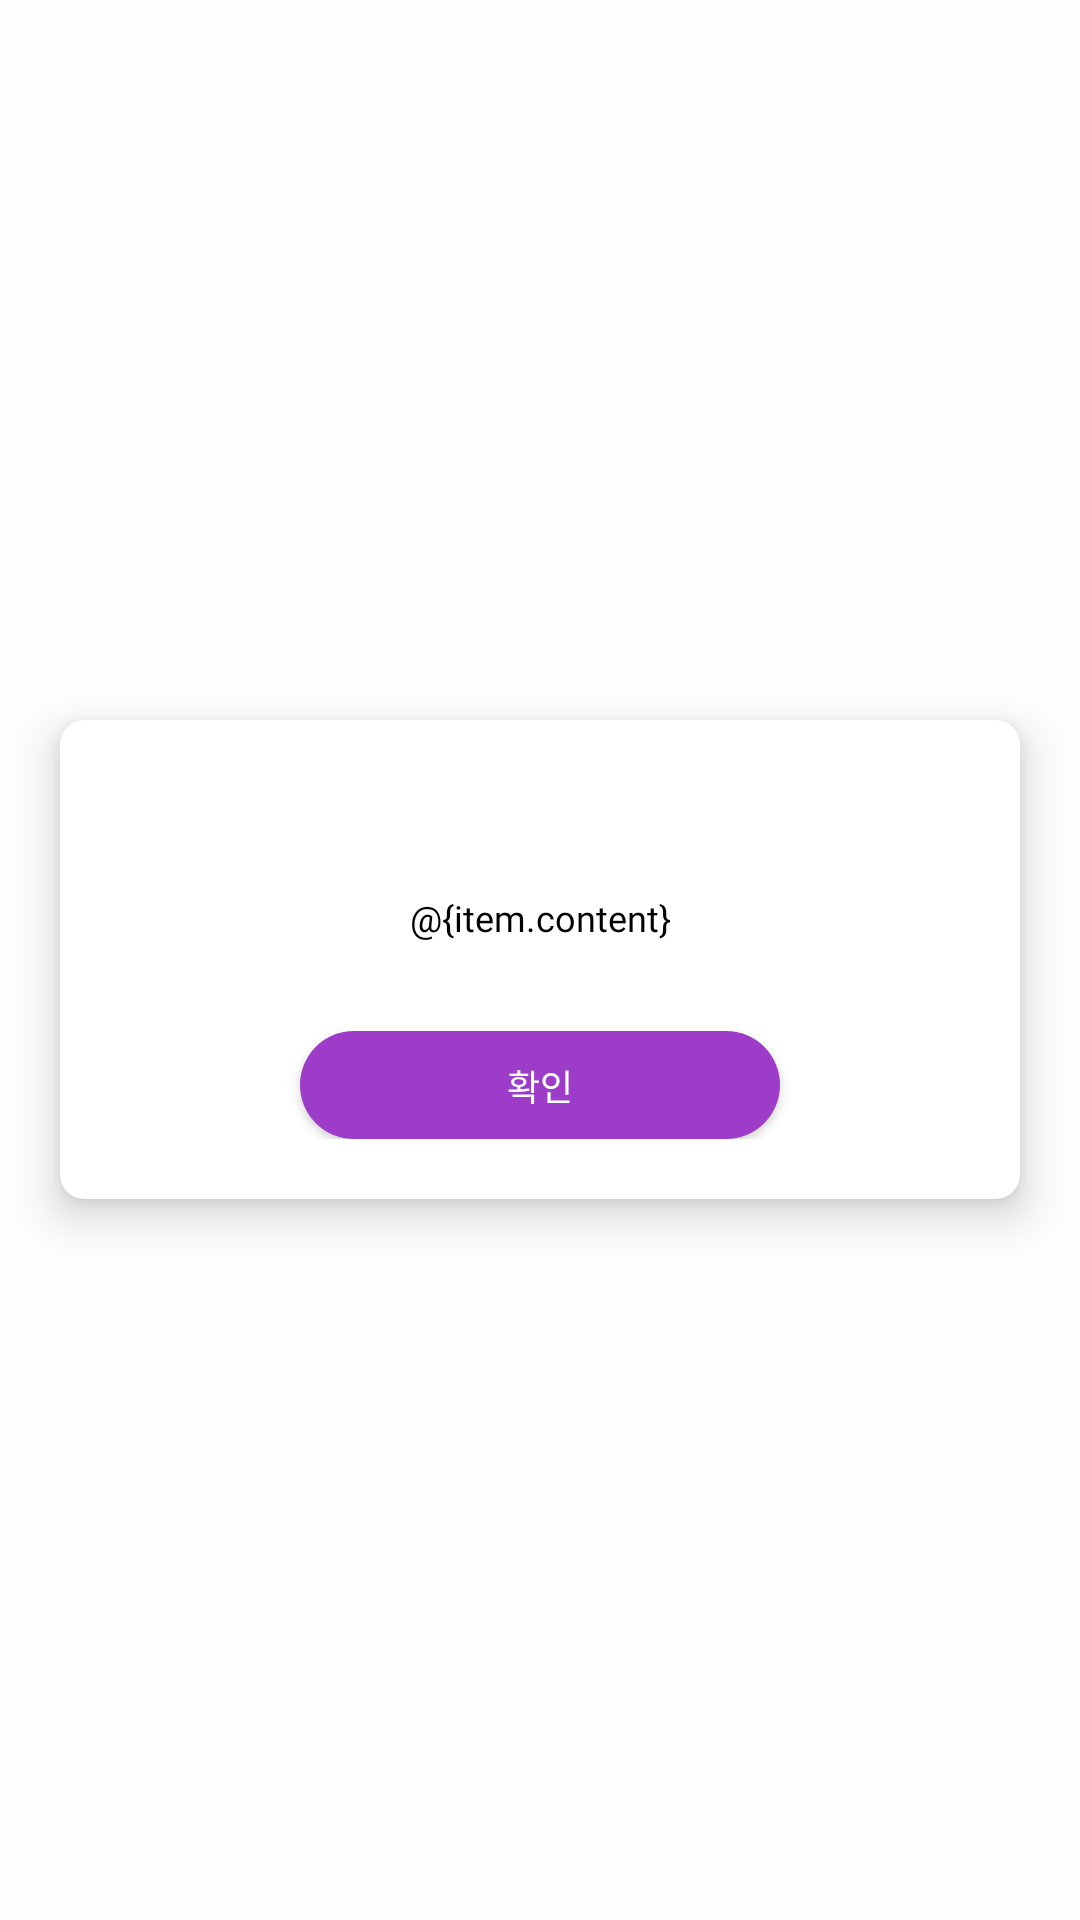

Produce the Android XML layout that renders to this screen, including the resource entries it uses.
<!-- AndroidManifest.xml: application theme AppTheme -->
<!-- res/layout/dialog_basic.xml -->
<?xml version="1.0" encoding="utf-8"?>
<LinearLayout xmlns:android="http://schemas.android.com/apk/res/android"
    xmlns:app="http://schemas.android.com/apk/res-auto"
    android:id="@+id/layout_root"
    android:layout_width="match_parent"
    android:layout_height="match_parent"
    android:background="#A9FFFFFF"
    android:gravity="center">

    <androidx.cardview.widget.CardView
        android:id="@+id/cardview_root"
        android:layout_width="match_parent"
        android:layout_height="wrap_content"
        android:layout_marginStart="20dp"
        android:layout_marginEnd="20dp"
        android:background="@color/colorPrimary"
        app:cardBackgroundColor="@color/colorPrimary"
        app:cardCornerRadius="8dp"
        app:cardElevation="8dp">

        <RelativeLayout
            android:layout_width="match_parent"
            android:layout_height="match_parent">

            <LinearLayout
                android:layout_width="match_parent"
                android:layout_height="wrap_content"
                android:layout_marginStart="16dp"
                android:layout_marginTop="20dp"
                android:layout_marginEnd="16dp"
                android:layout_marginBottom="20dp"
                android:gravity="center_horizontal"
                android:orientation="vertical">

                <TextView
                    android:id="@+id/text_title"
                    android:layout_width="match_parent"
                    android:layout_height="wrap_content"
                    android:layout_marginStart="4dp"
                    android:layout_marginEnd="4dp"
                    android:fontFamily="@font/noto_black"
                    android:textAlignment="center"
                    android:textSize="20sp"
                    android:theme="@style/TextTheme" />

                <TextView
                    android:id="@+id/text_content"
                    android:layout_width="match_parent"
                    android:layout_height="wrap_content"
                    android:layout_marginStart="4dp"
                    android:layout_marginTop="16dp"
                    android:layout_marginEnd="4dp"
                    android:fontFamily="@font/noto_medium"
                    android:text="@{item.content}"
                    android:textAlignment="center"
                    android:textSize="12sp"
                    android:theme="@style/TextTheme" />

                <Button
                    android:id="@+id/button_confirm"
                    style="@style/TextTheme"
                    android:layout_width="160dp"
                    android:layout_height="36dp"
                    android:layout_marginTop="30dp"
                    android:background="@drawable/shape_round_accent"
                    android:fontFamily="@font/noto_medium"
                    android:lineSpacingExtra="8dp"
                    android:text="확인"
                    android:textColor="@color/colorPrimary"
                    android:textSize="12sp" />

            </LinearLayout>

            <ImageButton
                android:layout_width="20dp"
                android:layout_height="20dp"
                android:layout_alignParentEnd="true"
                android:layout_margin="12dp"
                android:src="@drawable/ic_delete"
                android:visibility="gone" />

        </RelativeLayout>


    </androidx.cardview.widget.CardView>

</LinearLayout>
<!-- resources referenced by this layout -->
<resources>
  <color name="colorPrimary">#FFFFFF</color>
  <!-- drawable ic_delete (drawable) -->
  <vector xmlns:android="http://schemas.android.com/apk/res/android"
      android:width="20dp"
      android:height="20dp"
      android:viewportWidth="20"
      android:viewportHeight="20">
      <path
          android:fillColor="#fe0000"
          android:pathData="M10,10m-10,0a10,10 0,1 1,20 0a10,10 0,1 1,-20 0" />
      <path
          android:fillColor="#fff"
          android:pathData="M6,9h8v2h-8z" />
  </vector>
  <!-- drawable shape_round_accent (drawable) -->
  <?xml version="1.0" encoding="utf-8"?>
  <shape xmlns:android="http://schemas.android.com/apk/res/android"
      android:padding="10dp"
      android:shape="rectangle">
      <solid android:color="@color/colorAccent" />
      <corners
          android:bottomLeftRadius="24dp"
          android:bottomRightRadius="24dp"
          android:topLeftRadius="24dp"
          android:topRightRadius="24dp" />
  </shape>
  <style name="TextTheme" parent="@android:style/TextAppearance">
          <item name="android:textColor">#000000</item>
          <item name="android:textColorHighlight">@color/colorAccent</item>
          <item name="android:textColorLink">@color/colorPrimary</item>
          <item name="android:textColorHint">@color/colorPrimaryDarkLight</item>
          <item name="android:includeFontPadding">false</item>
      </style>
  <style name="AppTheme" parent="Theme.AppCompat.Light.NoActionBar">
          <item name="colorPrimary">@color/colorPrimary</item>
          <item name="colorPrimaryDark">@color/colorPrimaryDark</item>
          <item name="colorAccent">@color/colorAccent</item>
          <item name="android:statusBarColor">@color/colorPrimary</item>
      </style>
  <color name="colorAccent">#9d3cc8</color>
  <color name="colorPrimaryDarkLight">#BBBBBB</color>
  <color name="colorPrimaryDark">#999999</color>\
</resources>
